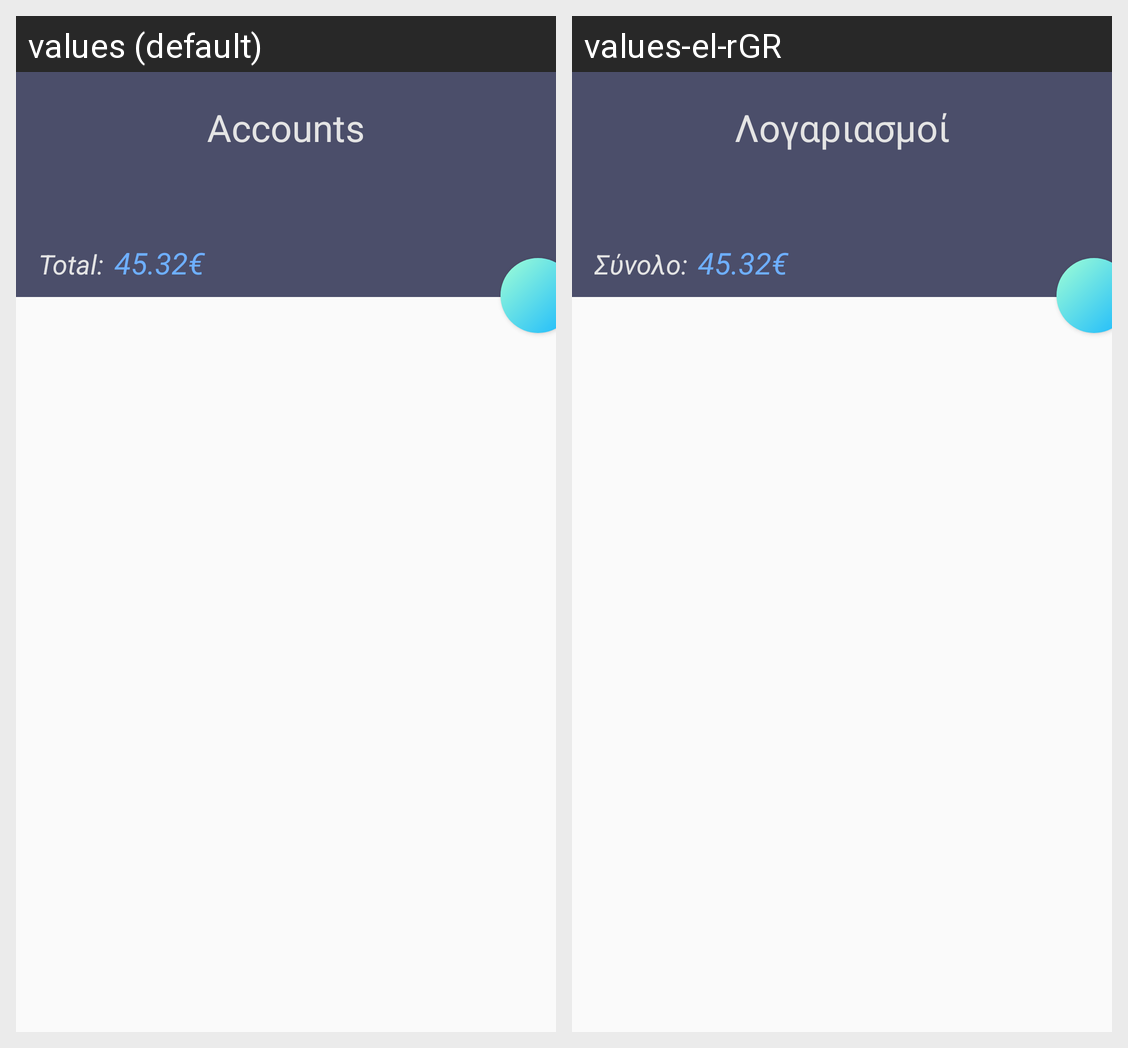

Strings drawn on this Android screen and how each of the app's shown locales translates them:
Android screen res/layout/statistics2_fragment.xml rendered under 2 locales, left to right: values (default), values-el-rGR. Device: Nexus 5 (rendered at 1080×1920; each locale shown at half size, 540×960, under a caption strip naming it); theme AppTheme.NoActionBar.
Strings drawn on this screen, with the default value and each locale's value (text and hints the layout hard-codes, and strings that could not be matched under every locale, appear in the picture but are not listed):

gen_accounts
  values: Accounts
  values-el-rGR: Λογαριασμοί

gen_total
  values: Total:
  values-el-rGR: Σύνολο:
